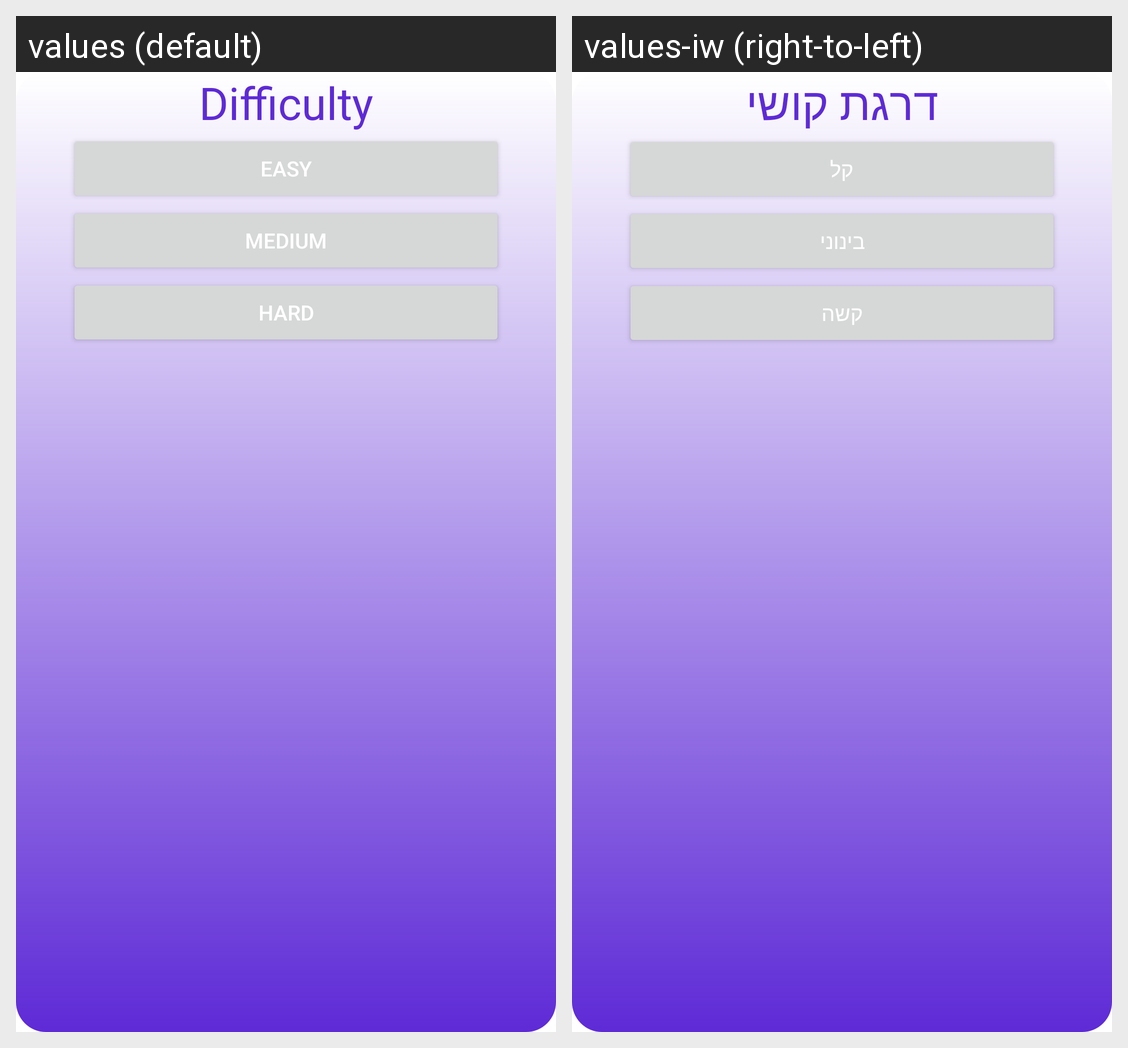

Locale-by-locale string values for the Android screen shown in this grid:
Android screen res/layout/difficulty_dialog.xml rendered under 2 locales, left to right: values (default), values-iw (right-to-left). Device: Nexus 5 (rendered at 1080×1920; each locale shown at half size, 540×960, under a caption strip naming it); theme Theme.GameProject.
Strings drawn on this screen, with the default value and each locale's value (text and hints the layout hard-codes, and strings that could not be matched under every locale, appear in the picture but are not listed):

diff_txt
  values: Difficulty
  values-iw: דרגת קושי

easy_btn
  values: Easy
  values-iw: קל

Medium_btn
  values: Medium
  values-iw: בינוני

hard_btn
  values: Hard
  values-iw: קשה
